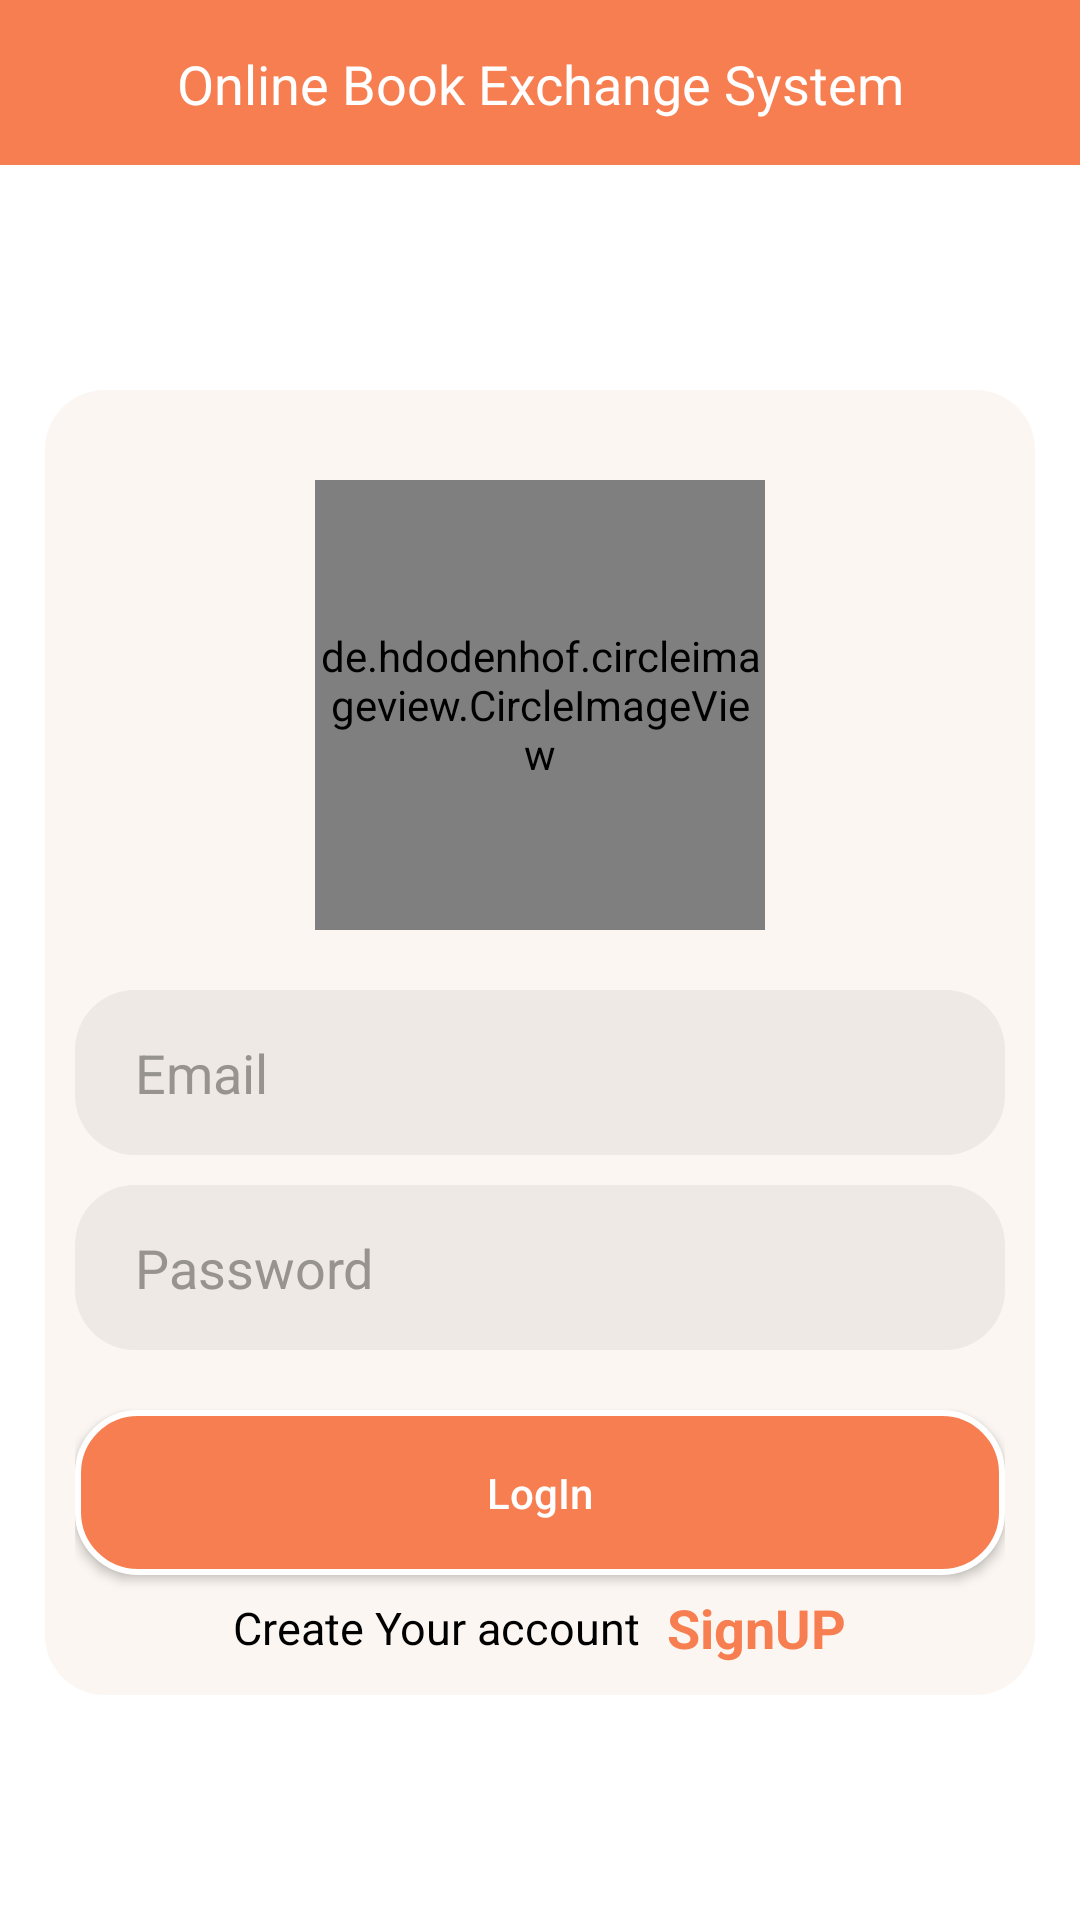

Write the Android layout XML for this screen, with the resource values it uses.
<!-- AndroidManifest.xml: application theme Theme.OnlineBookExchangeSystem -->
<!-- res/layout/activity_sign_in.xml -->
<?xml version="1.0" encoding="utf-8"?>
<RelativeLayout
    xmlns:android="http://schemas.android.com/apk/res/android"
    xmlns:app="http://schemas.android.com/apk/res-auto"
    xmlns:tools="http://schemas.android.com/tools"
    android:layout_width="match_parent"
    android:layout_height="match_parent"

    android:background="@color/white"
    tools:context=".SignIn">

    <androidx.constraintlayout.widget.ConstraintLayout
        android:id="@+id/constraintLayout"
        android:layout_width="match_parent"
        android:layout_height="55dp"
        android:layout_alignParentRight="true"
        android:layout_alignParentTop="true"
        android:layout_alignParentLeft="true"
        android:background="@color/card_background">

        <ImageView
            android:id="@+id/arrowBackSignIN"
            android:layout_width="40dp"
            android:layout_height="40dp"
            android:layout_alignParentStart="true"
            android:layout_alignParentLeft="true"
            android:layout_centerVertical="true"
            android:layout_marginStart="10dp"
            android:layout_marginLeft="10dp"
            android:layout_marginTop="8dp"
            android:layout_marginBottom="7dp"
            app:layout_constraintBottom_toBottomOf="parent"
            app:layout_constraintStart_toStartOf="parent"
            app:layout_constraintTop_toTopOf="parent" />


        <TextView
            android:id="@+id/profile"
            android:layout_width="wrap_content"
            android:layout_height="40dp"
            android:layout_marginStart="115dp"
            android:layout_marginLeft="115dp"
            android:layout_marginTop="8dp"
            android:layout_marginEnd="115dp"
            android:layout_marginRight="115dp"
            android:gravity="center"
            android:text="@string/app_name"
            android:textColor="@color/white"
            android:textSize="18sp"
            app:layout_constraintEnd_toStartOf="@+id/arrowRightBack"
            app:layout_constraintStart_toEndOf="@+id/arrowBackSignIN"
            app:layout_constraintTop_toTopOf="parent" />


        <ImageView
            android:id="@+id/arrowRightBack"
            android:layout_width="40dp"
            android:layout_height="40dp"
            android:layout_alignParentStart="true"
            android:layout_alignParentLeft="true"
            android:layout_centerVertical="true"
            android:layout_marginTop="8dp"
            android:layout_marginEnd="10dp"
            android:layout_marginRight="10dp"
            android:layout_marginBottom="7dp"
            app:layout_constraintBottom_toBottomOf="parent"
            app:layout_constraintEnd_toEndOf="parent"
            app:layout_constraintTop_toTopOf="parent" />

    </androidx.constraintlayout.widget.ConstraintLayout>

    <LinearLayout
        android:layout_width="match_parent"
        android:layout_height="match_parent"
        android:layout_alignParentRight="true"
        android:layout_below="@+id/constraintLayout"
        android:layout_alignParentLeft="true"
        android:layout_alignParentBottom="true"
        android:orientation="vertical"
        android:gravity="center"
        android:padding="15dp"
        android:background="@color/white">

        <ScrollView
            android:layout_width="match_parent"
            android:layout_height="match_parent">


        <LinearLayout
            android:layout_width="match_parent"
            android:layout_height="500dp"
            android:padding="10dp"
            android:gravity="center"
            android:layout_gravity="center"
            android:orientation="vertical"
            android:background="@drawable/linear_layout_bg">


            <de.hdodenhof.circleimageview.CircleImageView
                android:layout_width="150dp"
                android:layout_height="150dp"
                android:layout_marginTop="20dp"
                android:src="@drawable/logo"
               />

            <EditText
                android:id="@+id/userLogInEmail"
                android:layout_width="match_parent"
                android:layout_height="55dp"
                android:hint="@string/email"
                android:layout_marginTop="20dp"
                android:inputType="textEmailAddress"
                android:textColorHint="@color/text_color"
                android:textColor="@color/text_color"
                android:paddingLeft="20dp"
                android:background="@drawable/edit_text_bg"/>
            <EditText
                android:id="@+id/userLoginPassword"
                android:layout_width="match_parent"
                android:layout_height="55dp"
                android:hint="@string/password"
                android:layout_marginTop="10dp"
                android:inputType="textWebPassword"
                android:textColorHint="@color/text_color"
                android:textColor="@color/text_color"
                android:paddingLeft="20dp"
                android:background="@drawable/edit_text_bg"/>

            <Button
                android:id="@+id/userLogInBtn"
                android:layout_width="match_parent"
                android:layout_height="55dp"
                android:text="@string/login"
                android:textColor="@color/white"
                android:layout_marginTop="20dp"
                android:textAllCaps="false"
                android:background="@drawable/log_in_bg"/>

            <LinearLayout
                android:layout_width="match_parent"
                android:layout_height="25dp"
                android:layout_gravity="center"
                android:layout_marginTop="5dp"
                android:gravity="center">

                <TextView
                    android:layout_width="wrap_content"
                    android:layout_height="wrap_content"
                    android:text="Create Your account"
                    android:textSize="15sp"
                    android:textColor="@color/black"/>
                <TextView
                    android:id="@+id/registration"
                    android:layout_width="wrap_content"
                    android:layout_height="wrap_content"
                    android:text="  SignUP"
                    android:textStyle="bold"
                    android:textSize="18sp"
                    android:textColor="@color/card_background"/>
            </LinearLayout>


        </LinearLayout>

        </ScrollView>


    </LinearLayout>

</RelativeLayout>
<!-- resources referenced by this layout -->
<resources>
  <color name="black">#FF000000</color>
  <color name="card_background">#f67e50</color>
  <color name="text_color">#97938F</color>
  <color name="white">#FFFFFFFF</color>
  <!-- drawable edit_text_bg (drawable) -->
  <?xml version="1.0" encoding="utf-8"?>
  <shape
      xmlns:android="http://schemas.android.com/apk/res/android"
      android:shape="rectangle">
      <solid android:color="@color/edittext_background"/>
      <corners android:radius="20dp" />
  
  </shape>
  <!-- drawable linear_layout_bg (drawable) -->
  <?xml version="1.0" encoding="utf-8"?>
  <shape xmlns:android="http://schemas.android.com/apk/res/android"
      android:shape="rectangle">
      <solid android:color="@color/app_background"/>
      <corners android:radius="20dp" />
  
  </shape>
  <!-- drawable log_in_bg (drawable) -->
  <?xml version="1.0" encoding="utf-8"?>
  <shape xmlns:android="http://schemas.android.com/apk/res/android"
      android:shape="rectangle">
      <solid android:color="@color/card_background"/>
  
      <corners android:radius="20dp"/>
  
          <stroke android:color="@color/white"
              android:width="2dp"/>
  
  
  </shape>
  <!-- drawable logo: jpg bitmap (drawable, 13610 bytes) -->
  <string name="app_name">Online Book Exchange System</string>
  <string name="email">Email</string>
  <string name="login">LogIn</string>
  <string name="password">Password</string>
  <style name="Theme.OnlineBookExchangeSystem" parent="Theme.MaterialComponents.DayNight.NoActionBar.Bridge">
          
          <item name="colorPrimary">@color/purple_500</item>
          <item name="colorPrimaryVariant">@color/purple_700</item>
          <item name="colorOnPrimary">@color/white</item>
          
          <item name="colorSecondary">@color/teal_200</item>
          <item name="colorSecondaryVariant">@color/teal_700</item>
          <item name="colorOnSecondary">@color/black</item>
          
          <item name="android:statusBarColor" tools:targetApi="l">?attr/colorPrimaryVariant</item>
          
      </style>
  <color name="edittext_background">#eee9e4</color>
  <color name="app_background">#fbf6f1</color>
  <color name="purple_500">#f67e50</color>
  <color name="purple_700">#f67e50</color>
  <color name="teal_200">#FF03DAC5</color>
  <color name="teal_700">#FF018786</color>
</resources>
